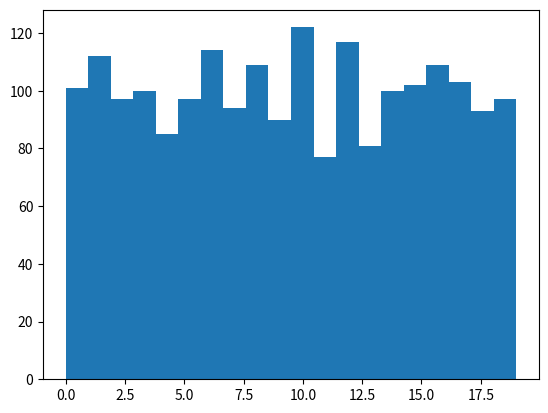
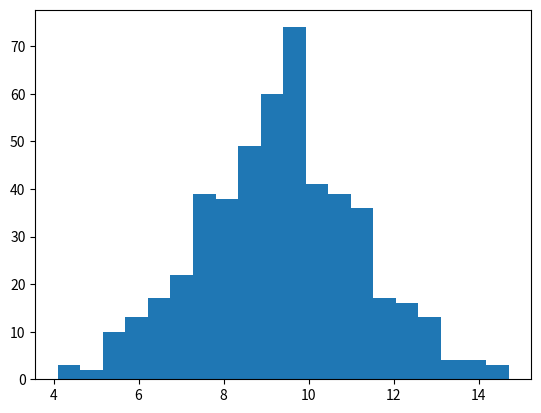

Generate these figures, in order, with matplotlib:
# -*- coding: utf-8 -*-
"""
Created on Tue Sep 19 16:46:07 2017

[redacted]
"""
#%%
import numpy as np 
import matplotlib.pyplot as plt
number_of_rand = 2000
#random_variable = np.round(np.random.rand(number_of_rand)*20)
random_variable = np.floor(np.random.rand(number_of_rand)*20)
#
plt.figure()
plt.hist(random_variable,20)
plt.show()
#%%
number_of_sample = 10
number_of_conduct = 500
#smaple_index = []

sample_mean = []
for iter2 in range(number_of_conduct):
    samples = np.zeros(number_of_sample)
    for iter1 in range(number_of_sample):
        sample_index_buffer = np.random.randint(number_of_rand)
        sample_buffer = random_variable[sample_index_buffer]
        #smaple_index.append(sample_index_buffer)
        #samples.append(sample_buffer)
        samples[iter1] = sample_buffer
        sample_mean_buffer = np.mean(samples)
        #print(samples)
    if iter2%10 == 0:
        print("{} of {} is conducted".format(iter2, number_of_conduct))
    del samples
    sample_mean.append(sample_mean_buffer)
#%%

plt.figure()
plt.hist(sample_mean,20)
plt.show()